Run: headless pygame with SDL's dummy video driver; simulated clock (each Clock.tick advances the game by its frame time, no real sleeping); random seed 0; keys injected as events and as key.get_pressed() state; no mouse input.
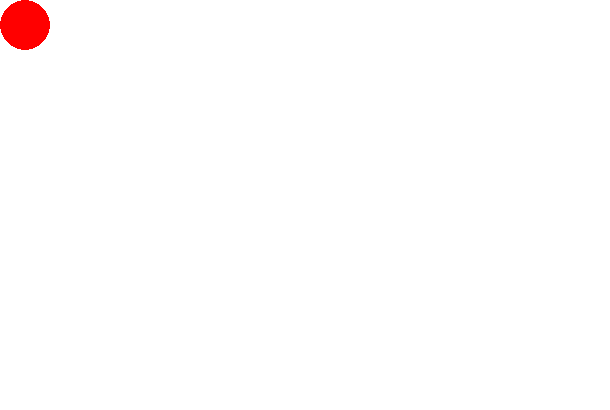
Frame 1 of 4 · flips 1–60 · no input
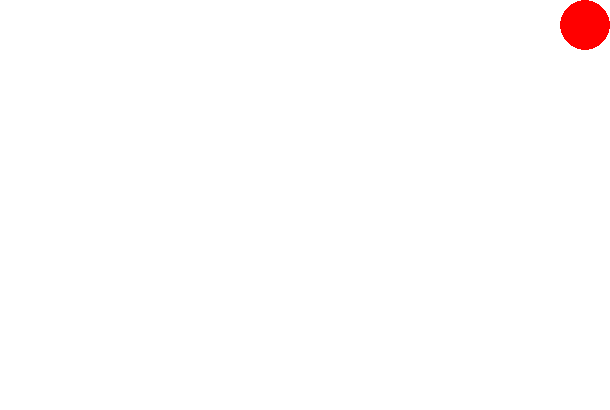
Frame 2 of 4 · flips 61–180 · tapped SPACE, RETURN · held RIGHT (→), D
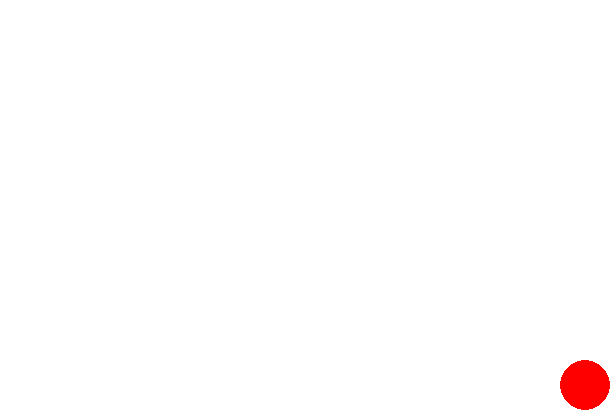
Frame 3 of 4 · flips 181–300 · held DOWN (↓), S
Frame 4 of 4 · flips 301–420 · held LEFT (←), A, UP (↑), W · screen same as frame 1, image omitted

The pygame program that drew these frames:

import pygame as py
py.init()

WHITE = (255,255,255)
RED = (255,0,0)

W, H = 610, 410
screen = py.display.set_mode((W, H))
py.display.set_caption("Red Ball")

clock = py.time.Clock()
FPS = 60

radius = 25
speed = 20
circle_rect = py.Rect(0,0,50,50)

while True:
    for event in py.event.get():
        if event.type == py.QUIT:
            exit()
    
    pressed = py.key.get_pressed()
    
    if pressed[py.K_w] and circle_rect.top > 0:
        circle_rect.top -= speed
    if pressed[py.K_s] and circle_rect.bottom < H:
        circle_rect.bottom += speed
    if pressed[py.K_a] and circle_rect.left > 0:
        circle_rect.left -= speed
    if pressed[py.K_d] and circle_rect.right < W:
        circle_rect.right += speed
    

    screen.fill(WHITE)
    py.draw.circle(screen, RED, circle_rect.center, radius)
    py.display.update()
    clock.tick(FPS)
    
